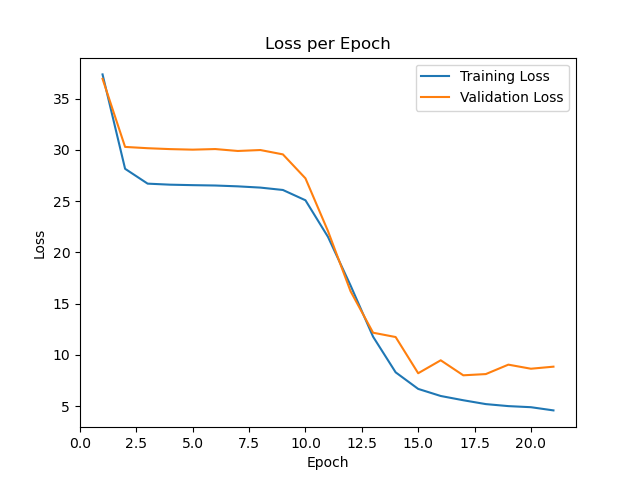

The file beside this chart, header and first rows:
epoch, train_loss, val_loss
0, 43.41, 45.9
1, 37.37, 36.93
2, 28.15, 30.29
3, 26.71, 30.16
4, 26.6, 30.08
5, 26.56, 30.02
6, 26.52, 30.08
7, 26.44, 29.89
8, 26.32, 29.99
9, 26.09, 29.56
10, 25.08, 27.22
11, 21.51, 22.07
12, 16.77, 16.21
13, 11.77, 12.16
14, 8.292, 11.74
15, 6.673, 8.201
16, 5.982, 9.465
17, 5.566, 8.001
18, 5.19, 8.12
19, 4.994, 9.04
20, 4.887, 8.642
21, 4.575, 8.843
